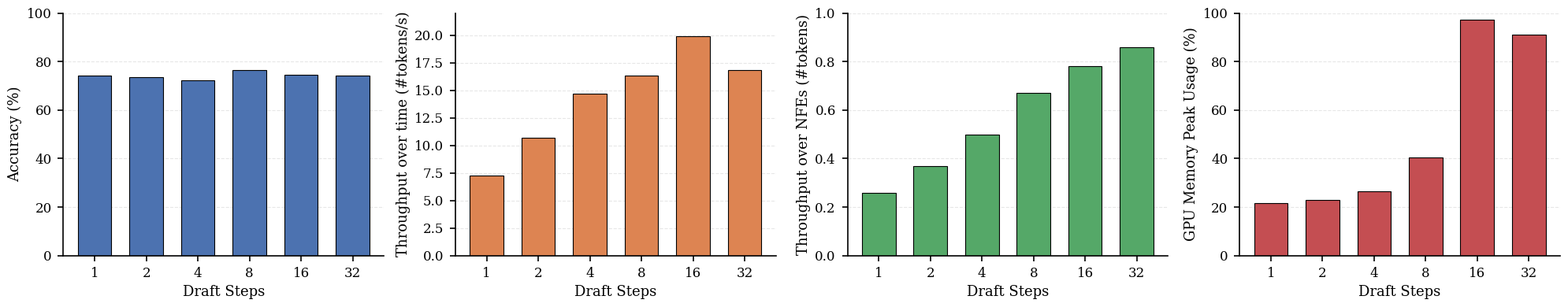

Here is the Python script that generated this plot:
import matplotlib.pyplot as plt
import matplotlib as mpl

# Set academic style
plt.style.use('seaborn-v0_8-paper')
mpl.rcParams['font.family'] = 'serif'
mpl.rcParams['font.serif'] = ['Times New Roman', 'DejaVu Serif']
mpl.rcParams['mathtext.fontset'] = 'dejavuserif'

draft_steps = [1, 2, 4, 8, 16, 32]
accuracy = [74.20, 73.40, 72.20, 76.40, 74.60, 74.20]
throughput_over_time = [7.26, 10.68, 14.68, 16.36, 19.89, 16.84]
throughput_over_nfe = [0.26, 0.37, 0.50, 0.67, 0.78, 0.86]
gpu_mem_peak_usage = [21.65, 22.82, 26.58, 40.56, 97.38, 91.08]

baseline_accuracy = 68.80
baseline_throughput_over_time = 18.94
baseline_throughput_over_nfe = 0.61
baseline_gpu_mem_peak_usage = 21.65

# Professional color palette
colors = ['#4C72B0', '#DD8452', '#55A868', '#C44E52']

fig, axs = plt.subplots(1, 4, figsize=(20, 4))

# Helper function to style axes
def style_axis(ax):
    ax.spines['top'].set_visible(False)
    ax.spines['right'].set_visible(False)
    ax.spines['left'].set_linewidth(1.2)
    ax.spines['bottom'].set_linewidth(1.2)
    ax.tick_params(width=1.2, length=5)
    ax.grid(axis='y', alpha=0.3, linestyle='--', linewidth=0.8)
    ax.set_axisbelow(True)

# Accuracy plot
axs[0].bar(range(len(draft_steps)), accuracy, width=0.65, color=colors[0], edgecolor='black', linewidth=0.8)
axs[0].set_ylabel('Accuracy (%)', fontsize=13, fontweight='normal')
axs[0].set_xlabel('Draft Steps', fontsize=13, fontweight='normal')
axs[0].set_xticks(range(len(draft_steps)))
axs[0].set_xticklabels([str(ds) for ds in draft_steps], fontsize=12)
axs[0].set_ylim(0, 100)
axs[0].tick_params(axis='y', labelsize=12)
style_axis(axs[0])

# Throughput over time
axs[1].bar(range(len(draft_steps)), throughput_over_time, width=0.65, color=colors[1], edgecolor='black', linewidth=0.8)
axs[1].set_ylabel('Throughput over time (#tokens/s)', fontsize=13, fontweight='normal')
axs[1].set_xlabel('Draft Steps', fontsize=13, fontweight='normal')
axs[1].set_xticks(range(len(draft_steps)))
axs[1].set_xticklabels([str(ds) for ds in draft_steps], fontsize=12)
axs[1].set_ylim(0, 22)
axs[1].tick_params(axis='y', labelsize=12)
style_axis(axs[1])

# Throughput over nfe
axs[2].bar(range(len(draft_steps)), throughput_over_nfe, width=0.65, color=colors[2], edgecolor='black', linewidth=0.8)
axs[2].set_ylabel('Throughput over NFEs (#tokens)', fontsize=13, fontweight='normal')
axs[2].set_xlabel('Draft Steps', fontsize=13, fontweight='normal')
axs[2].set_xticks(range(len(draft_steps)))
axs[2].set_xticklabels([str(ds) for ds in draft_steps], fontsize=12)
axs[2].set_ylim(0, 1)
axs[2].tick_params(axis='y', labelsize=12)
style_axis(axs[2])

# GPU memory peak usage
axs[3].bar(range(len(draft_steps)), gpu_mem_peak_usage, width=0.65, color=colors[3], edgecolor='black', linewidth=0.8)
axs[3].set_ylabel('GPU Memory Peak Usage (%)', fontsize=13, fontweight='normal')
axs[3].set_xlabel('Draft Steps', fontsize=13, fontweight='normal')
axs[3].set_xticks(range(len(draft_steps)))
axs[3].set_xticklabels([str(ds) for ds in draft_steps], fontsize=12)
axs[3].set_ylim(0, 100)
axs[3].tick_params(axis='y', labelsize=12)
style_axis(axs[3])

plt.tight_layout()
plt.savefig('plot_tmp.pdf', dpi=300, bbox_inches='tight')
plt.savefig('plot_tmp.png', dpi=300, bbox_inches='tight')
plt.show()
